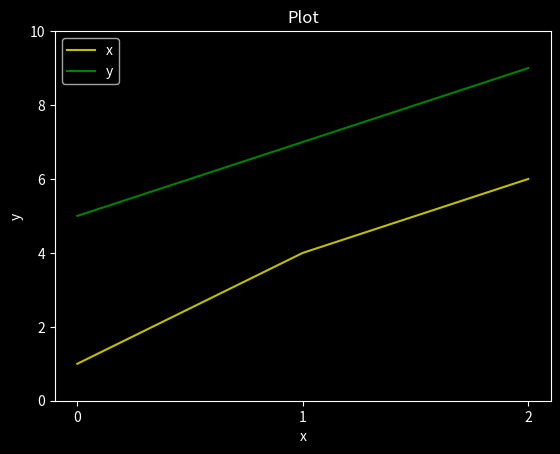
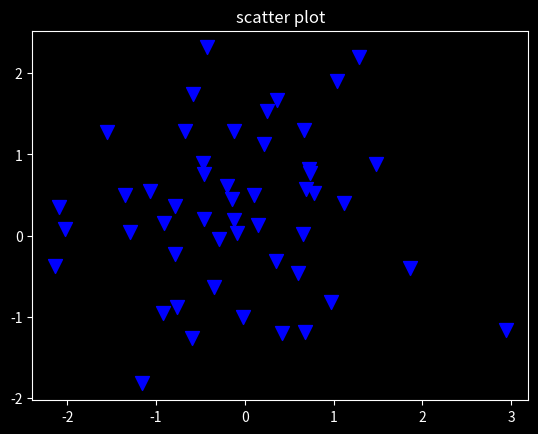
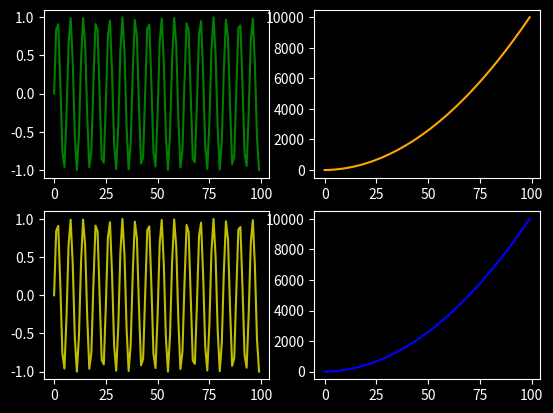
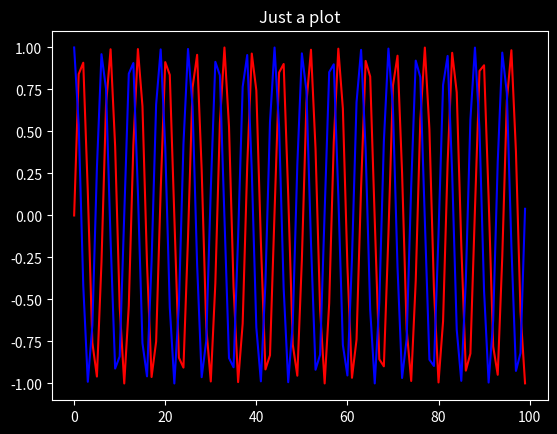
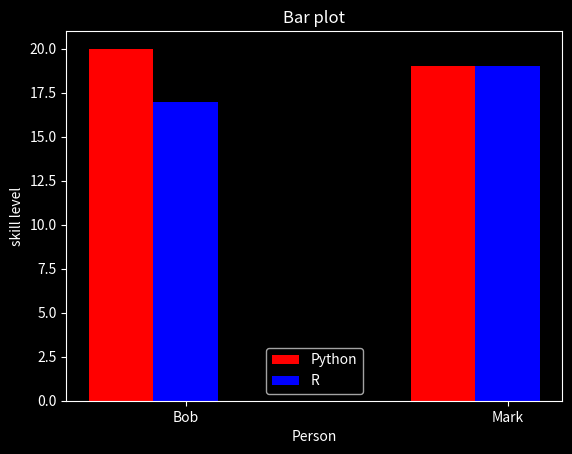
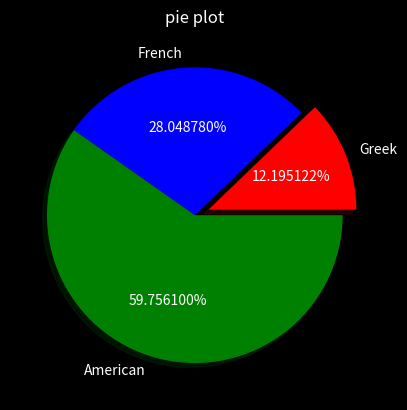
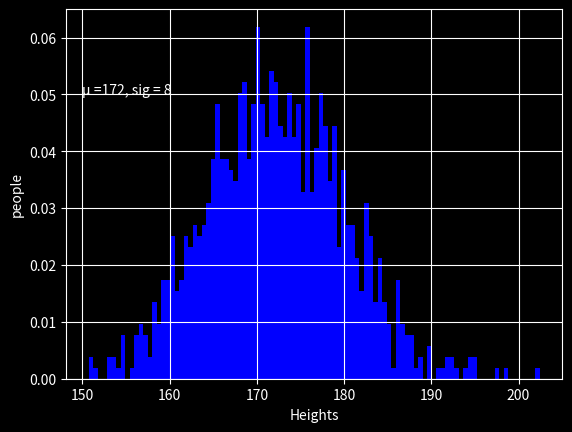
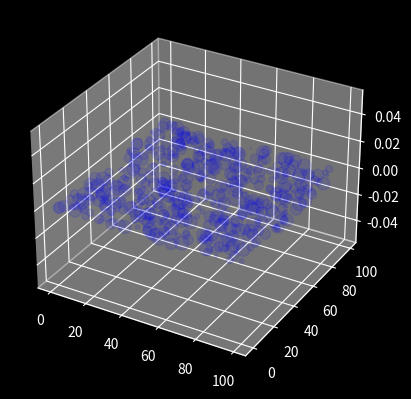
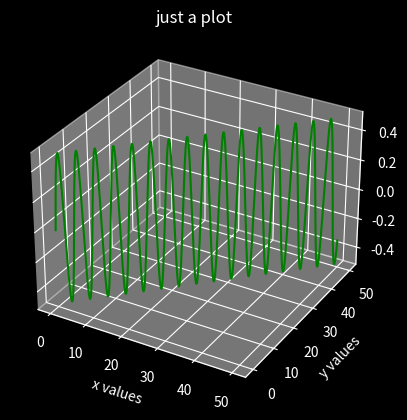
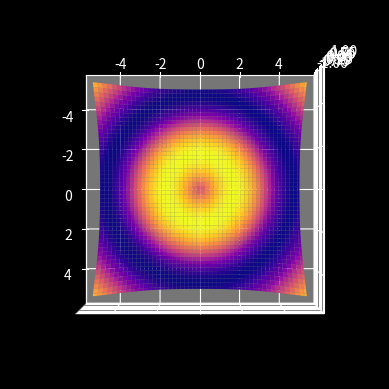

Source code (Python) for these figures, in order:
from matplotlib.pyplot import * 
import matplotlib.pyplot as plt
import numpy as np

# basic plotting

x = [1, 4, 6]
y = [5, 7, 9]

plt.style.use('dark_background')
plt.plot(x, color='y', label='x')
plt.plot(y, color='g', label='y')
plt.xlabel('x')
plt.ylabel('y')
plt.title('Plot')
plt.legend()
plt.ylim([0, 10])
plt.xticks([0, 1, 2])
plt.savefig('plot.png', dpi=300)
plt.show()

# scatter plot

x = np.random.randn(50)
y = np.random.randn(50)

plt.scatter(x, y, color='b', s=100, marker='v')
plt.title('scatter plot')
plt.show()

# subplot

x = np.arange(0, 100)
y1 = np.sin(x)
y2 = x ** 2 + 2 * x

axe1 = plt.subplot(221)
axe2 = plt.subplot(222)
axe3 = plt.subplot(223)
axe4 = plt.subplot(224)

axe1.plot(x, y1, color='g')
axe2.plot(x, y2, color='orange')
axe3.plot(x, y1, color='y')
axe4.plot(x, y2, color='blue')

plt.show()

# just a plot

x = np.arange(0, 100)
y1 = np.sin(x)
y2 = np.cos(x)

plt.title('Just a plot')
plt.plot(x, y1, color='r')
plt.plot(x, y2, color='b')

plt.show()

# bar chart

python = [20, 19]
r = [17, 19]

people = ['Bob', 'Mark']

index = np.arange(2)

plt.bar(index, python, width=0.2, label='Python', color='r')
plt.bar(index + 0.2, r, width=0.2, label='R', color='b')
plt.title('Bar plot')
plt.legend()
plt.xticks(index + 0.2, people)
plt.xlabel('Person')
plt.ylabel('skill level')
plt.show()

# pie chart

nationality = ['Greek', 'French', 'American']

people = [10, 23, 49]

explode = [0.1, 0, 0]

plt.pie(people, labels=nationality, explode=explode, shadow=True, counterclock=True, startangle=0, autopct='%2f%%', colors=['r', 'b', 'g'])
plt.title('pie plot')
plt.show()

# histogram

m, s = 172, 8
x = m + s * np.random.randn(1000)
plt.hist(x, 100, density=True, facecolor='b')
plt.grid(True)
plt.text(150, 0.05, 'μ =172, sig = 8')
plt.xlabel('Heights')
plt.ylabel('people')
plt.show()

# 3d

axe = plt.axes(projection='3d')

x = np.random.randint(0, 100, 500)
y = np.random.randint(0, 100, 500)         # scatter
z = np.random.randint(0, 100, 500)

plt.scatter(x, y, z, color='b', alpha=0.1)
plt.show()


axe = plt.axes(projection='3d')

x = np.arange(0, 50, 0.1)
y = np.arange(0, 50, 0.1)
z = np.sin(x)*np.cos(y)

plt.plot(x, y, z, color='g')  
plt.title('just a plot')      # just a plot
plt.xlabel('x values')
plt.ylabel('y values')
axe.set_zlabel('results')
plt.show()

axe = plt.axes(projection='3d')

def z_funcz(x, y):
    return np.sin(np.sqrt(x ** 2 + y ** 2))
x = np.linspace(-5, 5, 100) # (-50, 50, 100)
y = np.linspace(-5, 5, 100) # (-50, 50, 100)     Surface
X, Y = np.meshgrid(x, y)
Z = z_funcz(X, Y)

axe.plot_surface(X, Y, Z, cmap='plasma')
axe.view_init(azim=0, elev=90)
plt.show()
